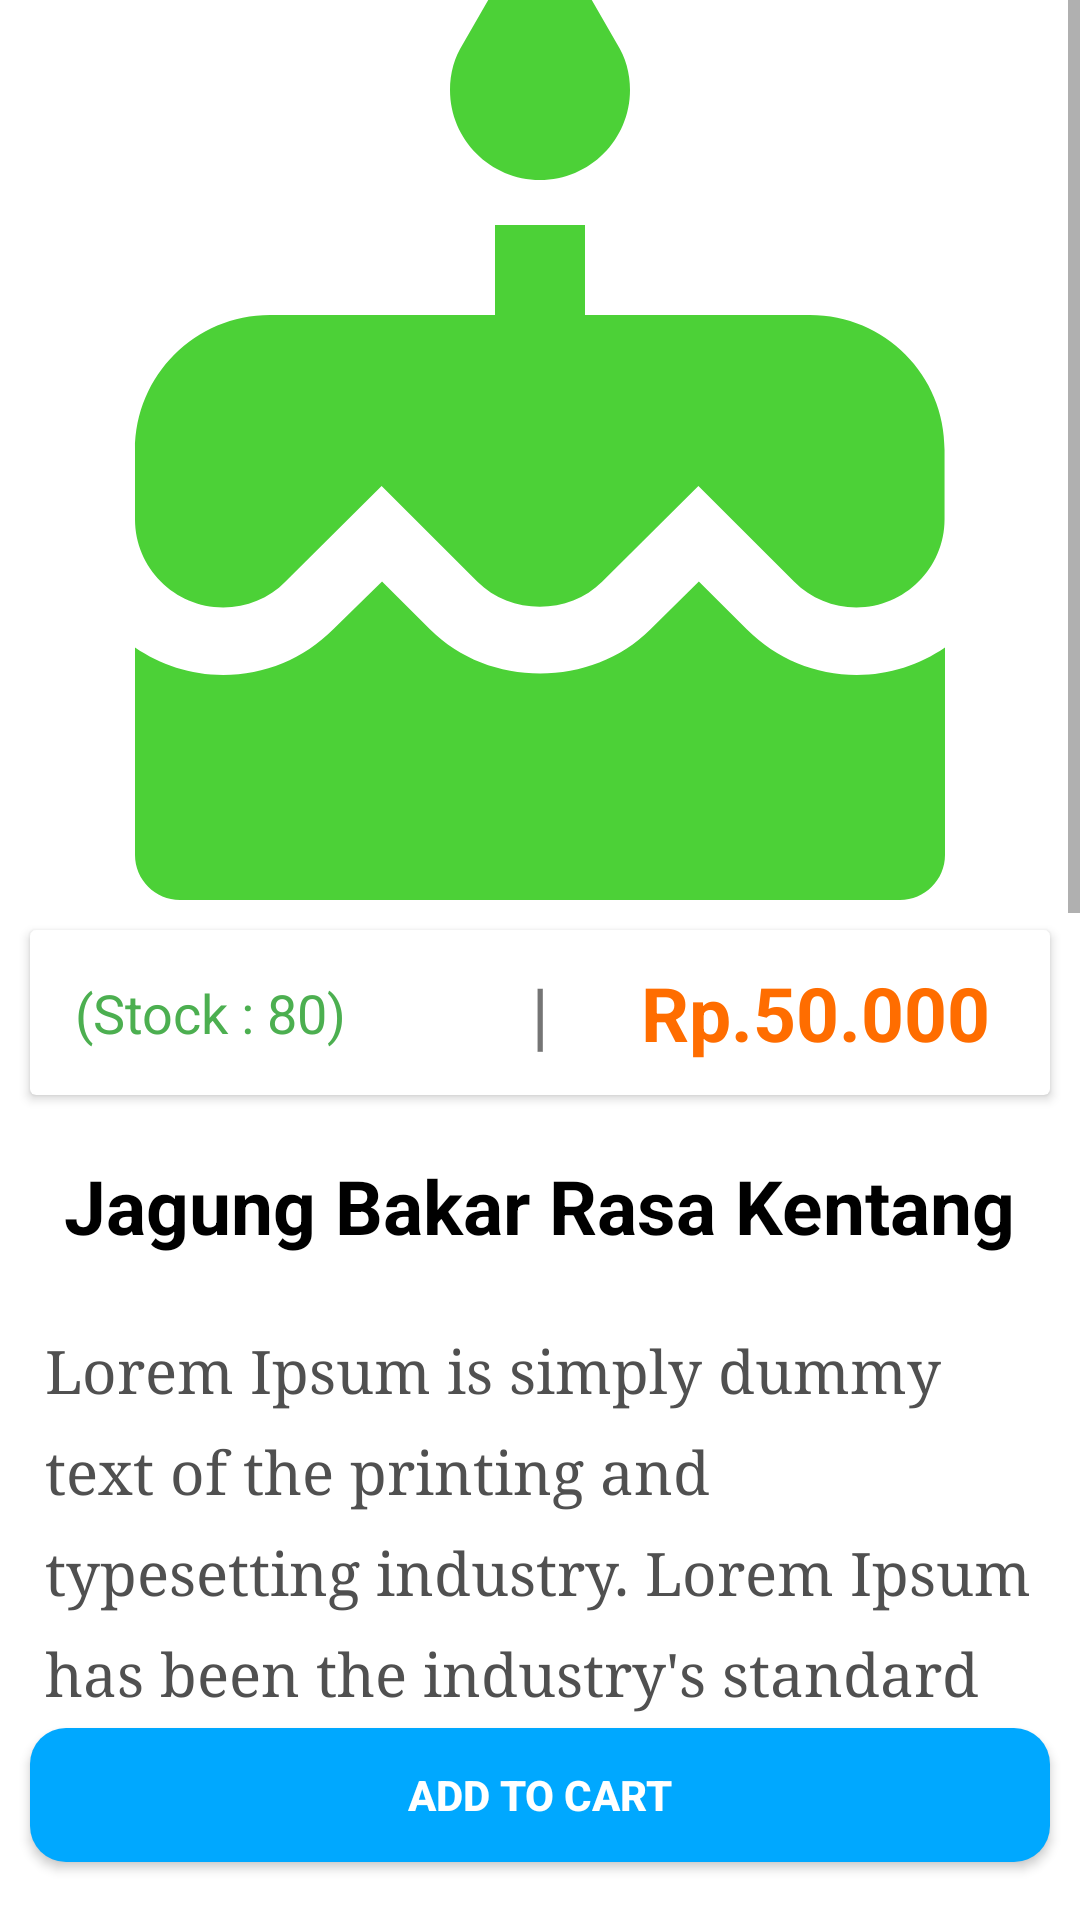

Layout XML and referenced resources for this Android screen:
<!-- AndroidManifest.xml: application theme AppTheme -->
<!-- res/layout/activity_detail_makanan.xml -->
<?xml version="1.0" encoding="utf-8"?>
<LinearLayout xmlns:android="http://schemas.android.com/apk/res/android"
    xmlns:app="http://schemas.android.com/apk/res-auto"
    xmlns:tools="http://schemas.android.com/tools"
    android:layout_width="match_parent"
    android:layout_height="match_parent"
    android:orientation="vertical"
    android:background="#fff"
    android:weightSum="10"
    tools:context=".detail_makanan">
<ScrollView
    android:layout_width="match_parent"
    android:layout_weight="9"
    android:layout_height="0dp">
    <LinearLayout
        android:layout_width="match_parent"
        android:layout_height="match_parent"
        android:orientation="vertical">
        <ImageView
            android:layout_width="match_parent"
            android:layout_height="300dp"
            android:elevation="8dp"
            android:scaleType="centerCrop"
            android:src="@drawable/food"
            android:id="@+id/gambar_makanan">

        </ImageView>
        <RelativeLayout
            android:layout_width="match_parent"
            android:layout_height="75dp">
            <androidx.cardview.widget.CardView
                android:layout_width="match_parent"
                app:elevation="8dp"
                android:layout_margin="10dp"
                android:layout_height="match_parent">
                <RelativeLayout
                    android:layout_width="match_parent"
                    android:layout_height="match_parent">
                    <TextView
                        android:layout_width="wrap_content"
                        android:layout_height="wrap_content"
                        android:textSize="25sp"
                        android:layout_centerVertical="true"
                        android:textColor="#FF6D00"
                        android:layout_alignParentRight="true"
                        android:id="@+id/harga_makanan_detail"
                        android:textStyle="bold"
                        android:layout_marginRight="20dp"
                        android:gravity="end"
                        android:text="Rp.50.000">

                    </TextView>
                    <TextView
                        android:layout_width="wrap_content"
                        android:layout_height="wrap_content"
                        android:text="|"
                        android:textSize="25sp"
                        android:layout_centerInParent="true">

                    </TextView>
                    <TextView
                        android:layout_width="wrap_content"
                        android:layout_height="wrap_content"
                        android:layout_centerVertical="true"
                        android:textSize="18sp"
                        android:textColor="#4CAF50"
                        android:id="@+id/stock_detail"
                        android:layout_marginLeft="15dp"

                        android:text="(Stock : 80)">

                    </TextView>
                </RelativeLayout>

            </androidx.cardview.widget.CardView>

        </RelativeLayout>
        <TextView
            android:layout_width="wrap_content"
            android:layout_height="wrap_content"
            android:textColor="#000"
            android:id="@+id/nama_makanan_detail"
            android:layout_gravity="center_horizontal"
            android:layout_margin="10dp"
            android:textStyle="bold"
            android:textSize="25sp"
            android:text="Jagung Bakar Rasa Kentang">

        </TextView>
        <TextView
            android:layout_width="wrap_content"
            android:layout_height="wrap_content"
            android:textSize="20sp"
            android:fontFamily="serif"
            android:id="@+id/deskripsi_makanan_detail"
            android:padding="15dp"
            android:lineSpacingExtra="10dp"
            android:textColor="#505050"
            android:text="Lorem Ipsum is simply dummy text of the printing and typesetting industry. Lorem Ipsum has been the industry's standard dummy text ever since the 1500s, when an unknown printer took a galley of type and scrambled it to make a type specimen book. It has survived not only five centuries, but also the leap into electronic typesetting, remaining essentially unchanged. It was popularised in the 1960s with the release of Letraset sheets containing Lorem Ipsum passages, and more recently with desktop publishing software like Aldus PageMaker including versions of Lorem Ipsum">
        </TextView>

    </LinearLayout>
</ScrollView>
    <Button
        android:layout_gravity="center_vertical"
        android:layout_width="match_parent"
        android:layout_height="0dp"
        android:layout_weight="0.7"
        android:textColor="#fff"
        android:textStyle="bold"
        android:layout_marginLeft="10dp"
        android:layout_marginRight="10dp"
        android:id="@+id/btn_addtocart"
        android:background="@drawable/roundedbutton"
        android:text="Add To Cart">

    </Button>
</LinearLayout>
<!-- resources referenced by this layout -->
<resources>
  <!-- drawable food (drawable) -->
  <vector android:height="24dp" android:tint="@color/button2"
      android:viewportHeight="24.0" android:viewportWidth="24.0"
      android:width="24dp" xmlns:android="http://schemas.android.com/apk/res/android">
      <path android:fillColor="#FF000000" android:pathData="M12,6c1.11,0 2,-0.9 2,-2 0,-0.38 -0.1,-0.73 -0.29,-1.03L12,0l-1.71,2.97c-0.19,0.3 -0.29,0.65 -0.29,1.03 0,1.1 0.9,2 2,2zM16.6,15.99l-1.07,-1.07 -1.08,1.07c-1.3,1.3 -3.58,1.31 -4.89,0l-1.07,-1.07 -1.09,1.07C6.75,16.64 5.88,17 4.96,17c-0.73,0 -1.4,-0.23 -1.96,-0.61L3,21c0,0.55 0.45,1 1,1h16c0.55,0 1,-0.45 1,-1v-4.61c-0.56,0.38 -1.23,0.61 -1.96,0.61 -0.92,0 -1.79,-0.36 -2.44,-1.01zM18,9h-5L13,7h-2v2L6,9c-1.66,0 -3,1.34 -3,3v1.54c0,1.08 0.88,1.96 1.96,1.96 0.52,0 1.02,-0.2 1.38,-0.57l2.14,-2.13 2.13,2.13c0.74,0.74 2.03,0.74 2.77,0l2.14,-2.13 2.13,2.13c0.37,0.37 0.86,0.57 1.38,0.57 1.08,0 1.96,-0.88 1.96,-1.96L20.99,12C21,10.34 19.66,9 18,9z"/>
  </vector>
  <!-- drawable roundedbutton (drawable) -->
  <?xml version="1.0" encoding="utf-8"?>
  <shape android:shape="rectangle"
      xmlns:android="http://schemas.android.com/apk/res/android">
      <solid android:color="@color/button"/>
      <corners android:radius="12dp"/>
  </shape>
  <style name="AppTheme" parent="Theme.AppCompat.Light.NoActionBar">
          
          <item name="colorPrimary">@color/colorPrimary</item>
          <item name="colorPrimaryDark">@color/colorPrimaryDark</item>
          <item name="colorAccent">@color/colorAccent</item>
  
      </style>
  <color name="button2">#4cd137</color>
  <color name="button">#00a8ff</color>
  <color name="colorPrimary">#0099ff</color>
  <color name="colorPrimaryDark">#0099ff</color>
  <color name="colorAccent">#fbc531</color>
</resources>
